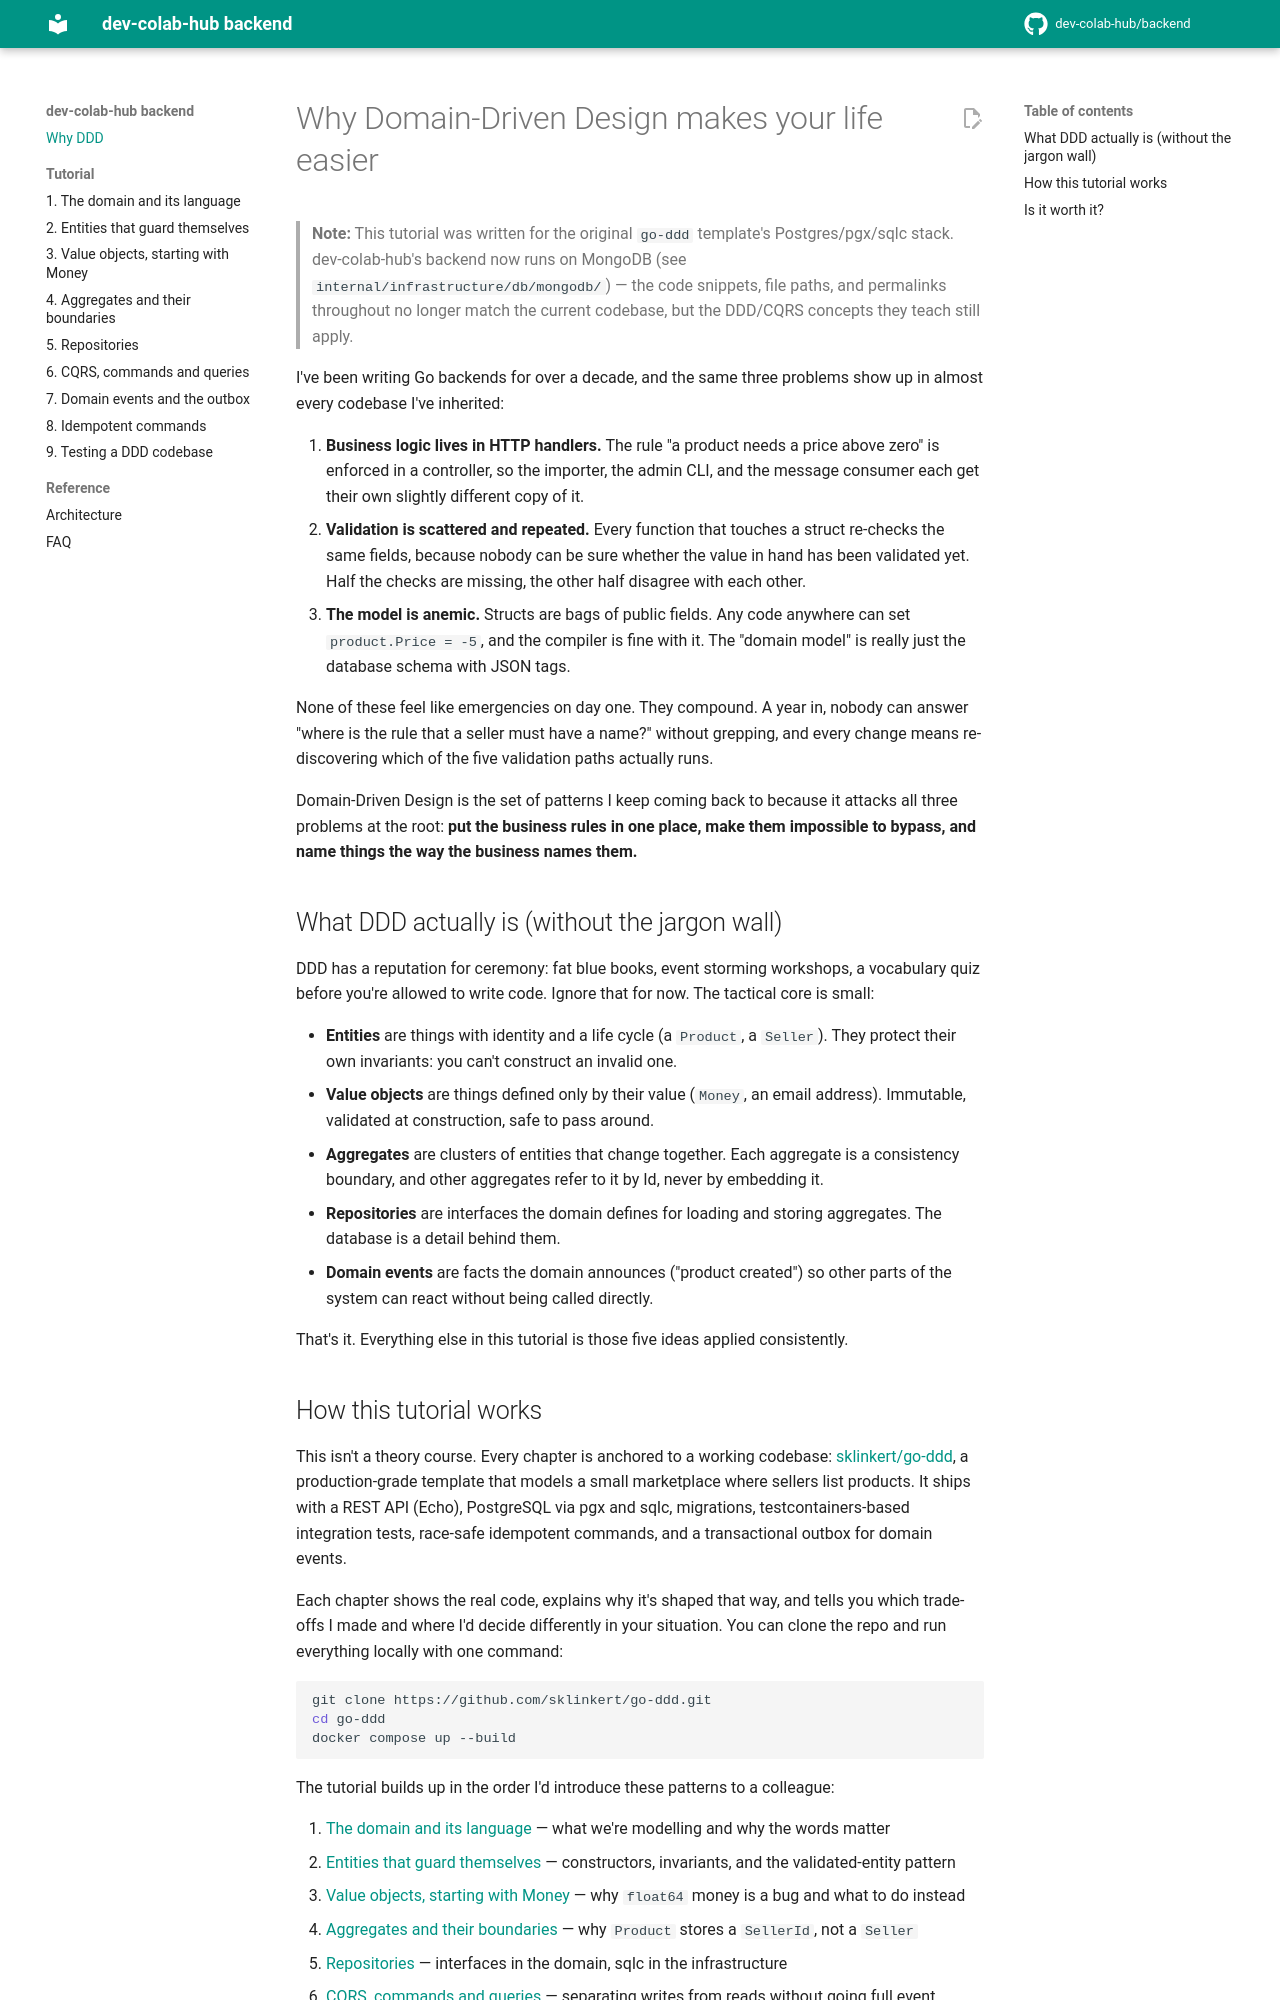

repository: dev-colab-hub/backend · page: index.html · generator: mkdocs

# Why Domain-Driven Design makes your life easier

> **Note:** This tutorial was written for the original `go-ddd` template's Postgres/pgx/sqlc stack. dev-colab-hub's backend now runs on MongoDB (see `internal/infrastructure/db/mongodb/`) — the code snippets, file paths, and permalinks throughout no longer match the current codebase, but the DDD/CQRS concepts they teach still apply.

I've been writing Go backends for over a decade, and the same three problems show up in almost every codebase I've inherited:

1. **Business logic lives in HTTP handlers.** The rule "a product needs a price above zero" is enforced in a controller, so the importer, the admin CLI, and the message consumer each get their own slightly different copy of it.
2. **Validation is scattered and repeated.** Every function that touches a struct re-checks the same fields, because nobody can be sure whether the value in hand has been validated yet. Half the checks are missing, the other half disagree with each other.
3. **The model is anemic.** Structs are bags of public fields. Any code anywhere can set `product.Price = -5`, and the compiler is fine with it. The "domain model" is really just the database schema with JSON tags.

None of these feel like emergencies on day one. They compound. A year in, nobody can answer "where is the rule that a seller must have a name?" without grepping, and every change means re-discovering which of the five validation paths actually runs.

Domain-Driven Design is the set of patterns I keep coming back to because it attacks all three problems at the root: **put the business rules in one place, make them impossible to bypass, and name things the way the business names them.**

## What DDD actually is (without the jargon wall)

DDD has a reputation for ceremony: fat blue books, event storming workshops, a vocabulary quiz before you're allowed to write code. Ignore that for now. The tactical core is small:

- **Entities** are things with identity and a life cycle (a `Product`, a `Seller`). They protect their own invariants: you can't construct an invalid one.
- **Value objects** are things defined only by their value (`Money`, an email address). Immutable, validated at construction, safe to pass around.
- **Aggregates** are clusters of entities that change together. Each aggregate is a consistency boundary, and other aggregates refer to it by Id, never by embedding it.
- **Repositories** are interfaces the domain defines for loading and storing aggregates. The database is a detail behind them.
- **Domain events** are facts the domain announces ("product created") so other parts of the system can react without being called directly.

That's it. Everything else in this tutorial is those five ideas applied consistently.
